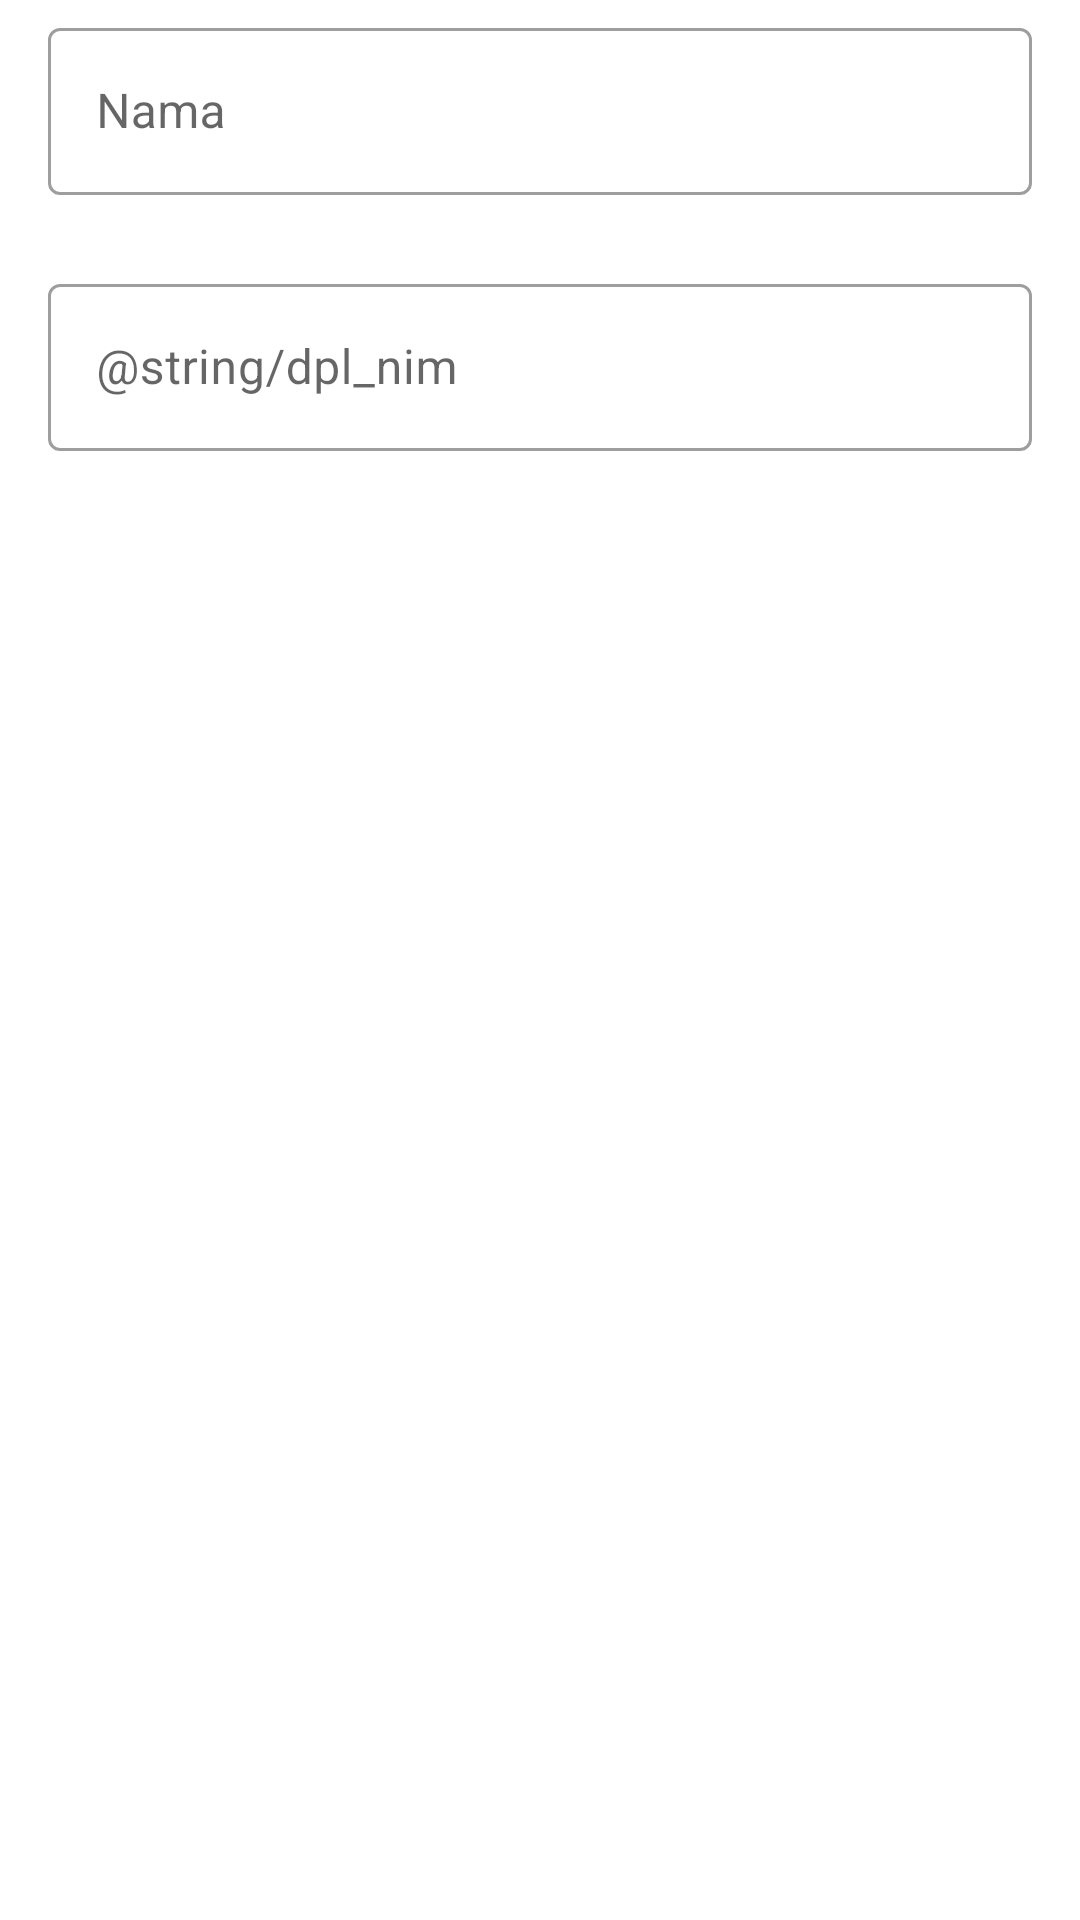

Write the Android layout XML for this screen, with the resource values it uses.
<!-- AndroidManifest.xml: application theme Theme.DoPlanner -->
<!-- res/layout/dpl_alert_mahasiswa.xml -->
<?xml version="1.0" encoding="utf-8"?>
<LinearLayout xmlns:android="http://schemas.android.com/apk/res/android"
    android:layout_width="match_parent"
    android:layout_height="match_parent"
    xmlns:app="http://schemas.android.com/apk/res-auto"
    android:orientation="vertical">

    <com.google.android.material.textfield.TextInputLayout
        android:layout_width="match_parent"
        android:layout_height="wrap_content"
        style="@style/Widget.MaterialComponents.TextInputLayout.OutlinedBox"
        android:hint="@string/dpl_hint_nama"
        android:layout_marginHorizontal="16dp"
        android:layout_marginVertical="4dp"
        app:errorEnabled="true">

        <com.google.android.material.textfield.TextInputEditText
            android:id="@+id/input_mahasiswa_alert"
            android:layout_width="match_parent"
            android:layout_height="wrap_content" />
    </com.google.android.material.textfield.TextInputLayout>

    <com.google.android.material.textfield.TextInputLayout
        android:layout_width="match_parent"
        android:layout_height="wrap_content"
        style="@style/Widget.MaterialComponents.TextInputLayout.OutlinedBox"
        android:hint="@string/dpl_nim"
        android:layout_marginHorizontal="16dp"
        app:errorEnabled="true">

        <com.google.android.material.textfield.TextInputEditText
            android:id="@+id/input_nim_alert"
            android:layout_width="match_parent"
            android:layout_height="wrap_content" />
    </com.google.android.material.textfield.TextInputLayout>
</LinearLayout>
<!-- resources referenced by this layout -->
<resources>
  <string name="dpl_hint_nama">Nama</string>
  <style name="Theme.DoPlanner" parent="Theme.MaterialComponents.DayNight.NoActionBar">
          
          <item name="colorPrimary">@color/purple_500</item>
          <item name="colorPrimaryVariant">@color/purple_700</item>
          <item name="colorOnPrimary">@color/white</item>
          
          <item name="colorSecondary">@color/teal_200</item>
          <item name="colorSecondaryVariant">@color/teal_700</item>
          <item name="colorOnSecondary">@color/black</item>
          
          <item name="android:statusBarColor" tools:targetApi="l">?attr/colorPrimaryVariant</item>
          
      </style>
  <color name="purple_500">#FF6200EE</color>
  <color name="purple_700">#FF3700B3</color>
  <color name="white">#FFFFFFFF</color>
  <color name="teal_200">#FF03DAC5</color>
  <color name="teal_700">#FF018786</color>
  <color name="black">#FF000000</color>
</resources>
